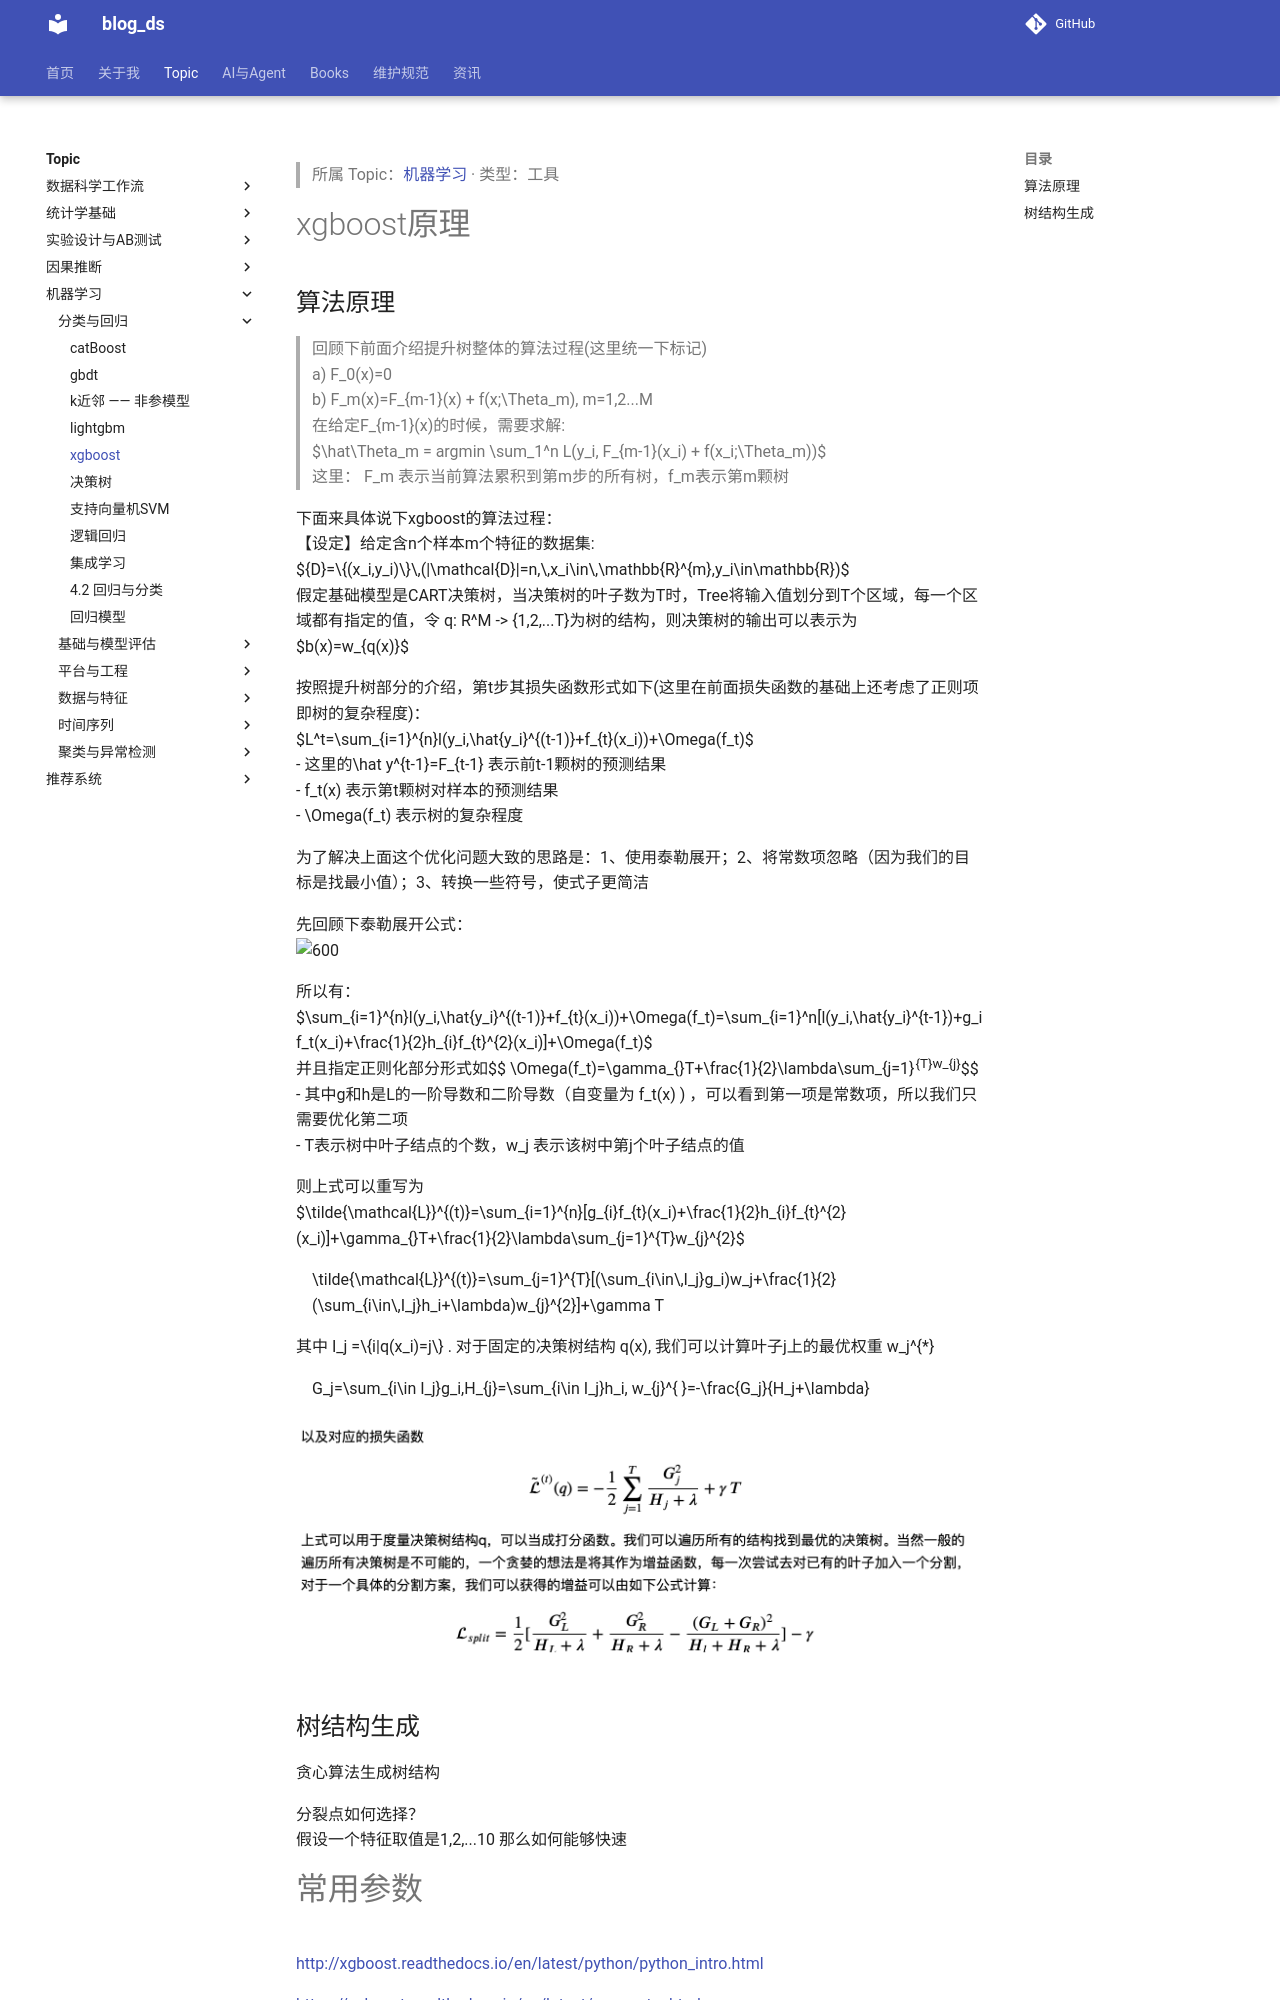

repository: tjzzz/blog_ds · page: topics/机器学习/分类与回归/Classification__xgboost/index.html · generator: mkdocs

---
title: "xgboost"
created: 2026-10-09
updated: 2026-10-09
tags: [llm-wiki, migrated]
source: ["Input/rebuild_source_2026-10-09/04_机器学习/Classification/xgboost.md"]
wiki_type: tools
topic: "机器学习"
migrated_from: "04_机器学习/Classification/xgboost.md"
review_status: structural
---

> 所属 Topic：[机器学习](../index.md) · 类型：工具

# xgboost原理
